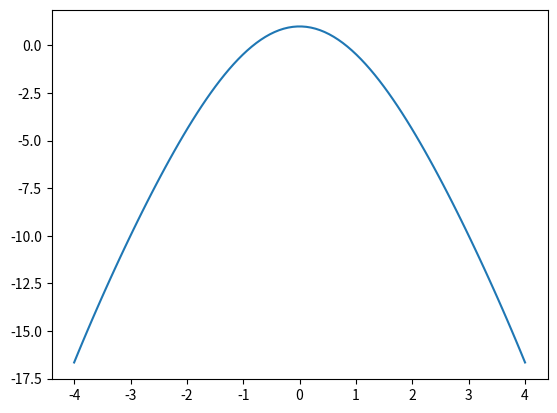

The matplotlib source for this figure:
import numpy as np
import matplotlib.pyplot as plt

def f(x):
    return np.cos(x) - x ** 2

def RegulaFalse(f, a, b, Nmax = 1000, tol = 1e-4):
    """
    a Yöntemi ile Denklem Çözümü
    """
    
    for i in range(Nmax):
        c = (a * f(b) - b * f(a)) / (f(b) - f(a))
        if np.abs(f(c)) < tol:
            break
        print("{:5.2f} {:5.2f} {:5.2f} {:5.2f} {:5.2f} {:5.2f} \n".format(a, b, c, f(a), f(b), f(c)))
        
        if f(a) * f(c) < 0:
            b = c
        else:
            a = c
        return c

x = np.linspace(-4, 4, 100)
y = f(x)
plt.figure()
plt.plot(x, y)

x0 = RegulaFalse(f, a = 1, b = 2, tol = 1e-6)

print("Fonksiyonun Kökü: {}".format(x0))
print("Kökün Fonksiyondaki Değeri: {}".format(f(x0)))